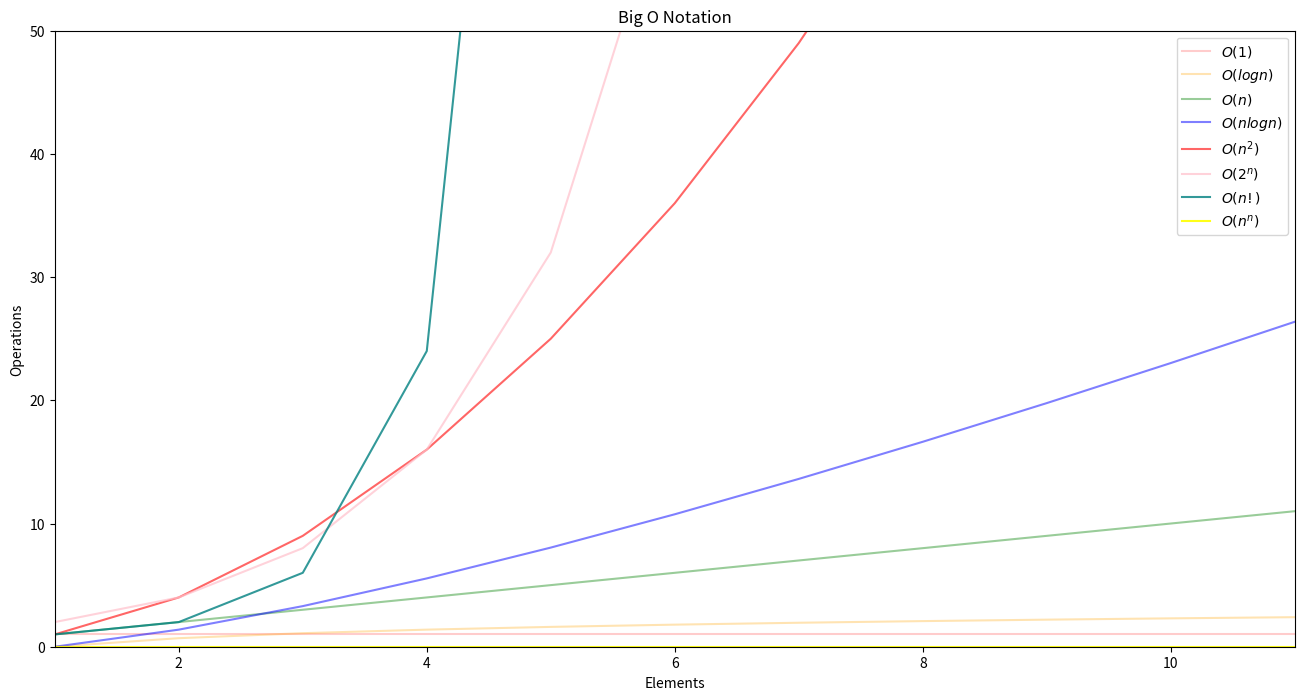

Write the Python code that produced this figure.
#!/usr/bin/env python
# coding: utf-8

# In[5]:


import matplotlib.pyplot as plt
import math as math
import numpy as np
import pandas as pd

#defining the items for the curves to graphs below:
x = list(range(1,20)) 
y1 = [1 for n in x] 
y2 = [math.log(n) for n in x]
y3 = x
y4 = [(n * math.log(n))for n in x]
y5 = [n**2 for n in x]
y6 = [2**n for n in x]
y7 = [math.factorial(n) for n in x]
y8 = [n^n for n in x]


# In[6]:


#Plot size of the actual print product
plt.figure(figsize = (16,8))

#title naming
plt.title('Big O Notation')
#x axis naming
plt.xlabel('Elements')
#y axis naming
plt.ylabel('Operations')


# Plot 1
plt.plot(x,y1, color = 'red', label='$O(1)$', alpha=.2) 

# Plot 2
plt.plot(x,y2, color = 'orange', label='$O(log n)$', alpha=.3) 

# Plot 3
plt.plot(x,y3, color = 'green', label='$O(n)$', alpha=.4) 

# Plot 4
plt.plot(x,y4, color = 'blue', label='$O(n log n)$', alpha=.5) 

# Plot 5
plt.plot(x,y5, color = 'red', label='$O(n^2)$', alpha=.6) 

# Plot 6
plt.plot(x,y6, color = 'pink', label='$O(2^n)$', alpha=.7) 

# Plot 7
plt.plot(x,y7, color = 'teal', label='$O(n!)$', alpha=.8 ) 

# Plot 8
plt.plot(x,y8, color = 'yellow', label='$O(n^n)$', alpha=.9 ) 

plt.xlim(1, 11)
plt.ylim(0, 50)

#making a legend for curves
plt.legend()
#adding the show to show the graphs
plt.show()


# In[ ]:





# In[ ]:




